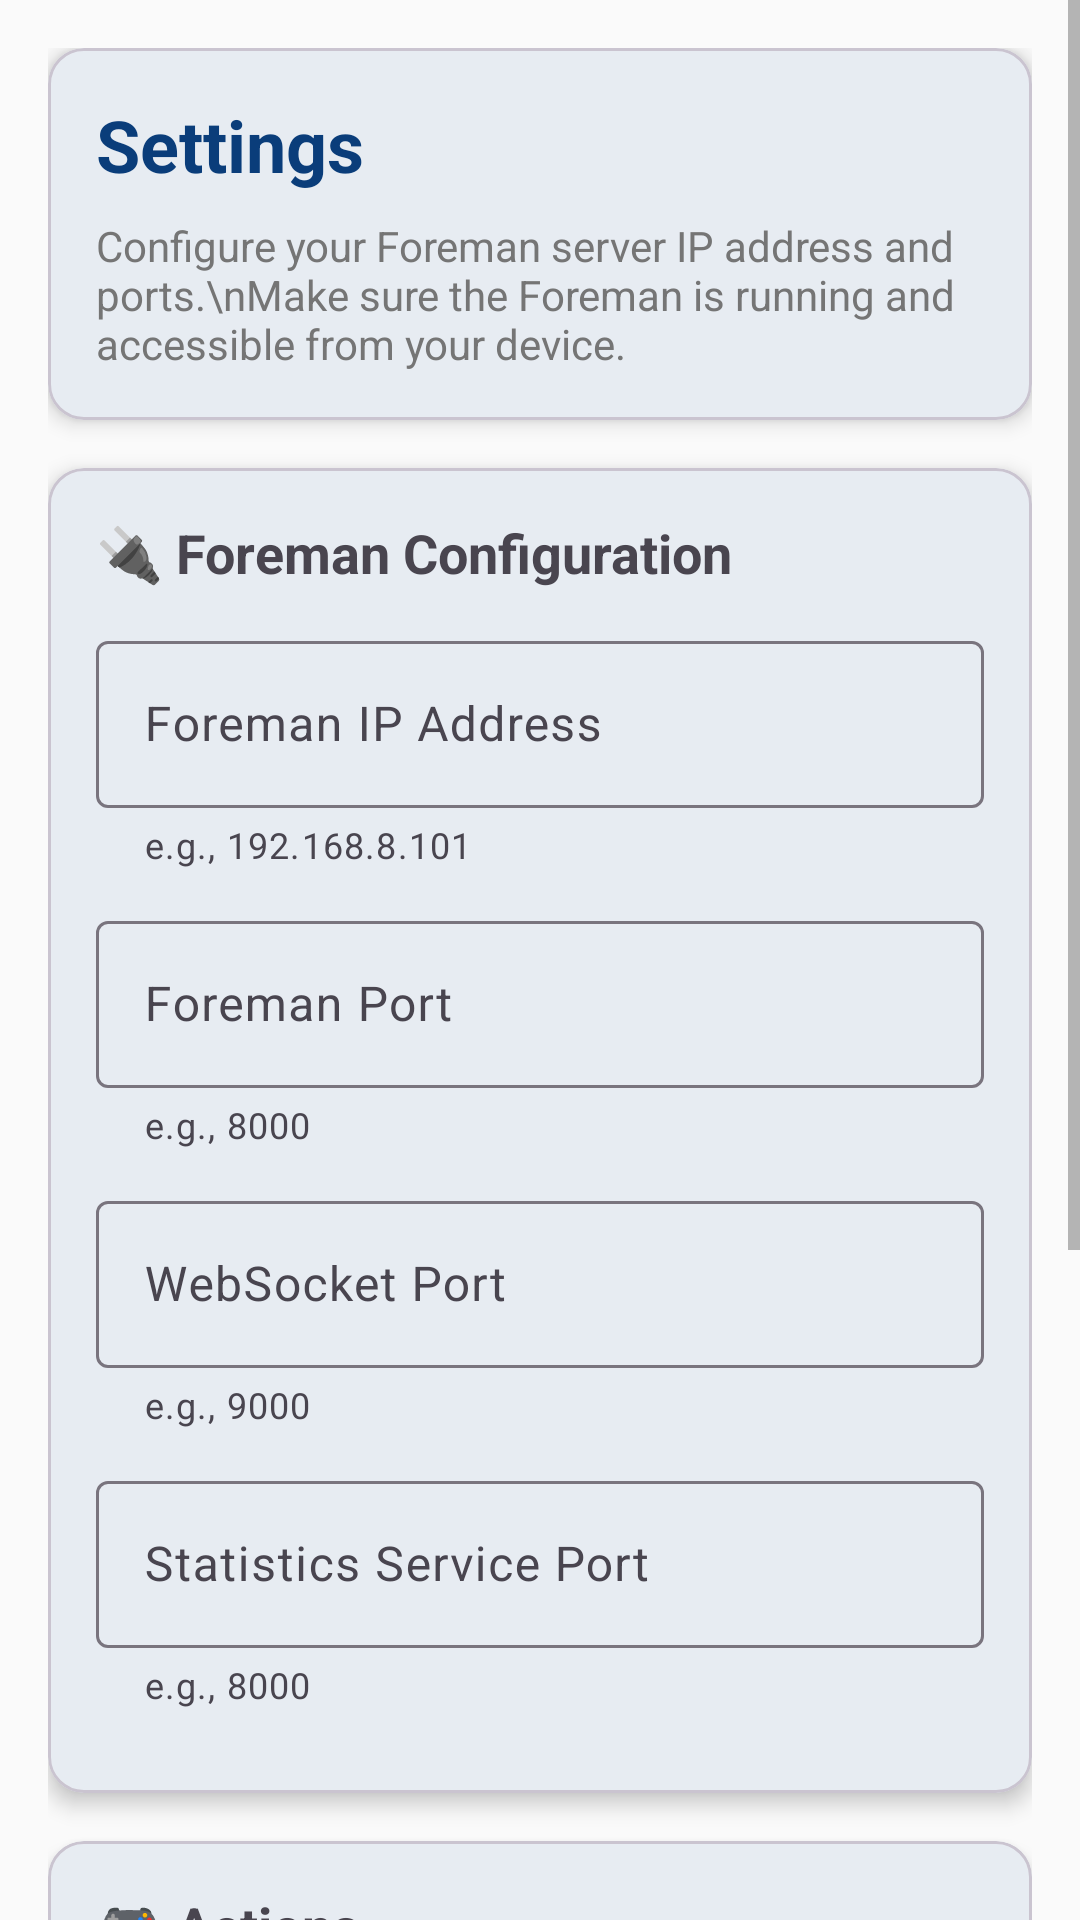

Here is an Android app screen rendered from its layout file. Give the layout XML and the strings, colors and styles it references.
<!-- AndroidManifest.xml: activity theme AppTheme -->
<!-- res/layout/activity_settings.xml -->
<?xml version="1.0" encoding="utf-8"?>
<ScrollView xmlns:android="http://schemas.android.com/apk/res/android"
    xmlns:app="http://schemas.android.com/apk/res-auto"
    android:layout_width="match_parent"
    android:layout_height="match_parent"
    android:fillViewport="true">

    <LinearLayout
        android:layout_width="match_parent"
        android:layout_height="wrap_content"
        android:orientation="vertical"
        android:padding="16dp">

        
        <com.google.android.material.card.MaterialCardView
            android:layout_width="match_parent"
            android:layout_height="wrap_content"
            android:layout_marginBottom="16dp"
            app:cardCornerRadius="12dp"
            app:cardElevation="4dp">

            <LinearLayout
                android:layout_width="match_parent"
                android:layout_height="wrap_content"
                android:orientation="vertical"
                android:padding="16dp">

                <TextView
                    android:layout_width="wrap_content"
                    android:layout_height="wrap_content"
                    android:text="Settings"
                    android:textSize="24sp"
                    android:textStyle="bold"
                    android:textColor="?attr/colorPrimary" />

                <TextView
                    android:layout_width="wrap_content"
                    android:layout_height="wrap_content"
                    android:layout_marginTop="8dp"
                    android:text="Configure your Foreman server IP address and ports.\nMake sure the Foreman is running and accessible from your device."
                    android:textSize="14sp"
                    android:textColor="?android:attr/textColorSecondary" />

            </LinearLayout>

        </com.google.android.material.card.MaterialCardView>

        
        <com.google.android.material.card.MaterialCardView
            android:layout_width="match_parent"
            android:layout_height="wrap_content"
            android:layout_marginBottom="16dp"
            app:cardCornerRadius="12dp"
            app:cardElevation="4dp">

            <LinearLayout
                android:layout_width="match_parent"
                android:layout_height="wrap_content"
                android:orientation="vertical"
                android:padding="16dp">

                <TextView
                    android:layout_width="wrap_content"
                    android:layout_height="wrap_content"
                    android:text="🔌 Foreman Configuration"
                    android:textSize="18sp"
                    android:textStyle="bold"
                    android:layout_marginBottom="12dp" />

                
                <com.google.android.material.textfield.TextInputLayout
                    android:layout_width="match_parent"
                    android:layout_height="wrap_content"
                    android:layout_marginBottom="12dp"
                    android:hint="Foreman IP Address"
                    app:helperText="e.g., 192.168.8.101"
                    app:errorEnabled="true">

                    <com.google.android.material.textfield.TextInputEditText
                        android:id="@+id/foremanIpInput"
                        android:layout_width="match_parent"
                        android:layout_height="wrap_content"
                        android:inputType="text"
                        android:maxLines="1" />

                </com.google.android.material.textfield.TextInputLayout>

                
                <com.google.android.material.textfield.TextInputLayout
                    android:layout_width="match_parent"
                    android:layout_height="wrap_content"
                    android:layout_marginBottom="12dp"
                    android:hint="Foreman Port"
                    app:helperText="e.g., 8000"
                    app:errorEnabled="true">

                    <com.google.android.material.textfield.TextInputEditText
                        android:id="@+id/foremanPortInput"
                        android:layout_width="match_parent"
                        android:layout_height="wrap_content"
                        android:inputType="number"
                        android:maxLines="1" />

                </com.google.android.material.textfield.TextInputLayout>

                
                <com.google.android.material.textfield.TextInputLayout
                    android:layout_width="match_parent"
                    android:layout_height="wrap_content"
                    android:layout_marginBottom="12dp"
                    android:hint="WebSocket Port"
                    app:helperText="e.g., 9000"
                    app:errorEnabled="true">

                    <com.google.android.material.textfield.TextInputEditText
                        android:id="@+id/websocketPortInput"
                        android:layout_width="match_parent"
                        android:layout_height="wrap_content"
                        android:inputType="number"
                        android:maxLines="1" />

                </com.google.android.material.textfield.TextInputLayout>

                
                <com.google.android.material.textfield.TextInputLayout
                    android:layout_width="match_parent"
                    android:layout_height="wrap_content"
                    android:layout_marginBottom="12dp"
                    android:hint="Statistics Service Port"
                    app:helperText="e.g., 8000"
                    app:errorEnabled="true">

                    <com.google.android.material.textfield.TextInputEditText
                        android:id="@+id/statsPortInput"
                        android:layout_width="match_parent"
                        android:layout_height="wrap_content"
                        android:inputType="number"
                        android:maxLines="1" />

                </com.google.android.material.textfield.TextInputLayout>

            </LinearLayout>

        </com.google.android.material.card.MaterialCardView>

        
        <com.google.android.material.card.MaterialCardView
            android:layout_width="match_parent"
            android:layout_height="wrap_content"
            android:layout_marginBottom="16dp"
            app:cardCornerRadius="12dp"
            app:cardElevation="4dp">

            <LinearLayout
                android:layout_width="match_parent"
                android:layout_height="wrap_content"
                android:orientation="vertical"
                android:padding="16dp">

                <TextView
                    android:layout_width="wrap_content"
                    android:layout_height="wrap_content"
                    android:text="🎮 Actions"
                    android:textSize="18sp"
                    android:textStyle="bold"
                    android:layout_marginBottom="12dp" />

                
                <com.google.android.material.button.MaterialButton
                    android:id="@+id/saveButton"
                    android:layout_width="match_parent"
                    android:layout_height="wrap_content"
                    android:layout_marginBottom="8dp"
                    android:text="💾 Save Settings"
                    android:textSize="14sp"
                    app:cornerRadius="8dp" />

                
                <com.google.android.material.button.MaterialButton
                    android:id="@+id/testConnectionButton"
                    android:layout_width="match_parent"
                    android:layout_height="wrap_content"
                    android:layout_marginBottom="8dp"
                    android:text="🔍 Test Connection"
                    android:textSize="14sp"
                    app:cornerRadius="8dp"
                    style="@style/Widget.Material3.Button.OutlinedButton" />

                
                <com.google.android.material.button.MaterialButton
                    android:id="@+id/resetButton"
                    android:layout_width="match_parent"
                    android:layout_height="wrap_content"
                    android:text="🔄 Reset to Defaults"
                    android:textSize="14sp"
                    app:cornerRadius="8dp"
                    style="@style/Widget.Material3.Button.OutlinedButton" />

            </LinearLayout>

        </com.google.android.material.card.MaterialCardView>

        
        <com.google.android.material.card.MaterialCardView
            android:layout_width="match_parent"
            android:layout_height="wrap_content"
            app:cardCornerRadius="12dp"
            app:cardElevation="4dp">

            <LinearLayout
                android:layout_width="match_parent"
                android:layout_height="wrap_content"
                android:orientation="vertical"
                android:padding="16dp">

                <TextView
                    android:layout_width="wrap_content"
                    android:layout_height="wrap_content"
                    android:text="📊 Current Configuration"
                    android:textSize="18sp"
                    android:textStyle="bold"
                    android:layout_marginBottom="12dp" />

                <TextView
                    android:id="@+id/statusTextView"
                    android:layout_width="match_parent"
                    android:layout_height="wrap_content"
                    android:text="Loading configuration..."
                    android:textSize="12sp"
                    android:lineSpacingExtra="2dp"
                    android:background="@drawable/stats_background"
                    android:padding="12dp"
                    android:fontFamily="monospace" />

            </LinearLayout>

        </com.google.android.material.card.MaterialCardView>

    </LinearLayout>

</ScrollView>
<!-- resources referenced by this layout -->
<resources>
  <!-- drawable stats_background (drawable) -->
  <?xml version="1.0" encoding="utf-8"?>
  <shape xmlns:android="http://schemas.android.com/apk/res/android">
      <solid android:color="#E3F2FD" />
      <corners android:radius="6dp" />
      <stroke android:width="1dp" android:color="#BBDEFB" />
  </shape>
  <style name="AppTheme" parent="Theme.Material3.DayNight.NoActionBar">
          
          <item name="colorPrimary">@color/primary</item>
          <item name="colorPrimaryDark">@color/primary_dark</item>
          <item name="colorAccent">@color/accent</item>
          
          
          <item name="android:windowBackground">@color/background_light</item>
          <item name="android:statusBarColor">@color/surface_primary</item>
          <item name="android:navigationBarColor">@color/surface_primary</item>
          <item name="android:windowLightStatusBar">true</item>
          <item name="android:windowLightNavigationBar">true</item>
          
          
          <item name="colorSurface">@color/surface_primary</item>
          <item name="colorSurfaceVariant">@color/surface_secondary</item>
          
          
          <item name="android:textColorPrimary">@color/text_primary</item>
          <item name="android:textColorSecondary">@color/text_secondary</item>
          
          
          <item name="toolbarStyle">@style/Widget.App.Toolbar</item>
      </style>
  <color name="primary">#0A3D7A</color>
  <color name="primary_dark">#072E5C</color>
  <color name="accent">#FF5722</color>
  <color name="background_light">#FAFAFA</color>
  <color name="surface_primary">#FFFFFF</color>
  <color name="surface_secondary">#F5F5F5</color>
  <color name="text_primary">#212121</color>
  <color name="text_secondary">#757575</color>
  <style name="Widget.App.Toolbar" parent="Widget.Material3.Toolbar">
          <item name="android:background">@color/surface_primary</item>
          <item name="titleTextColor">@color/text_primary</item>
          <item name="subtitleTextColor">@color/text_secondary</item>
      </style>
</resources>
